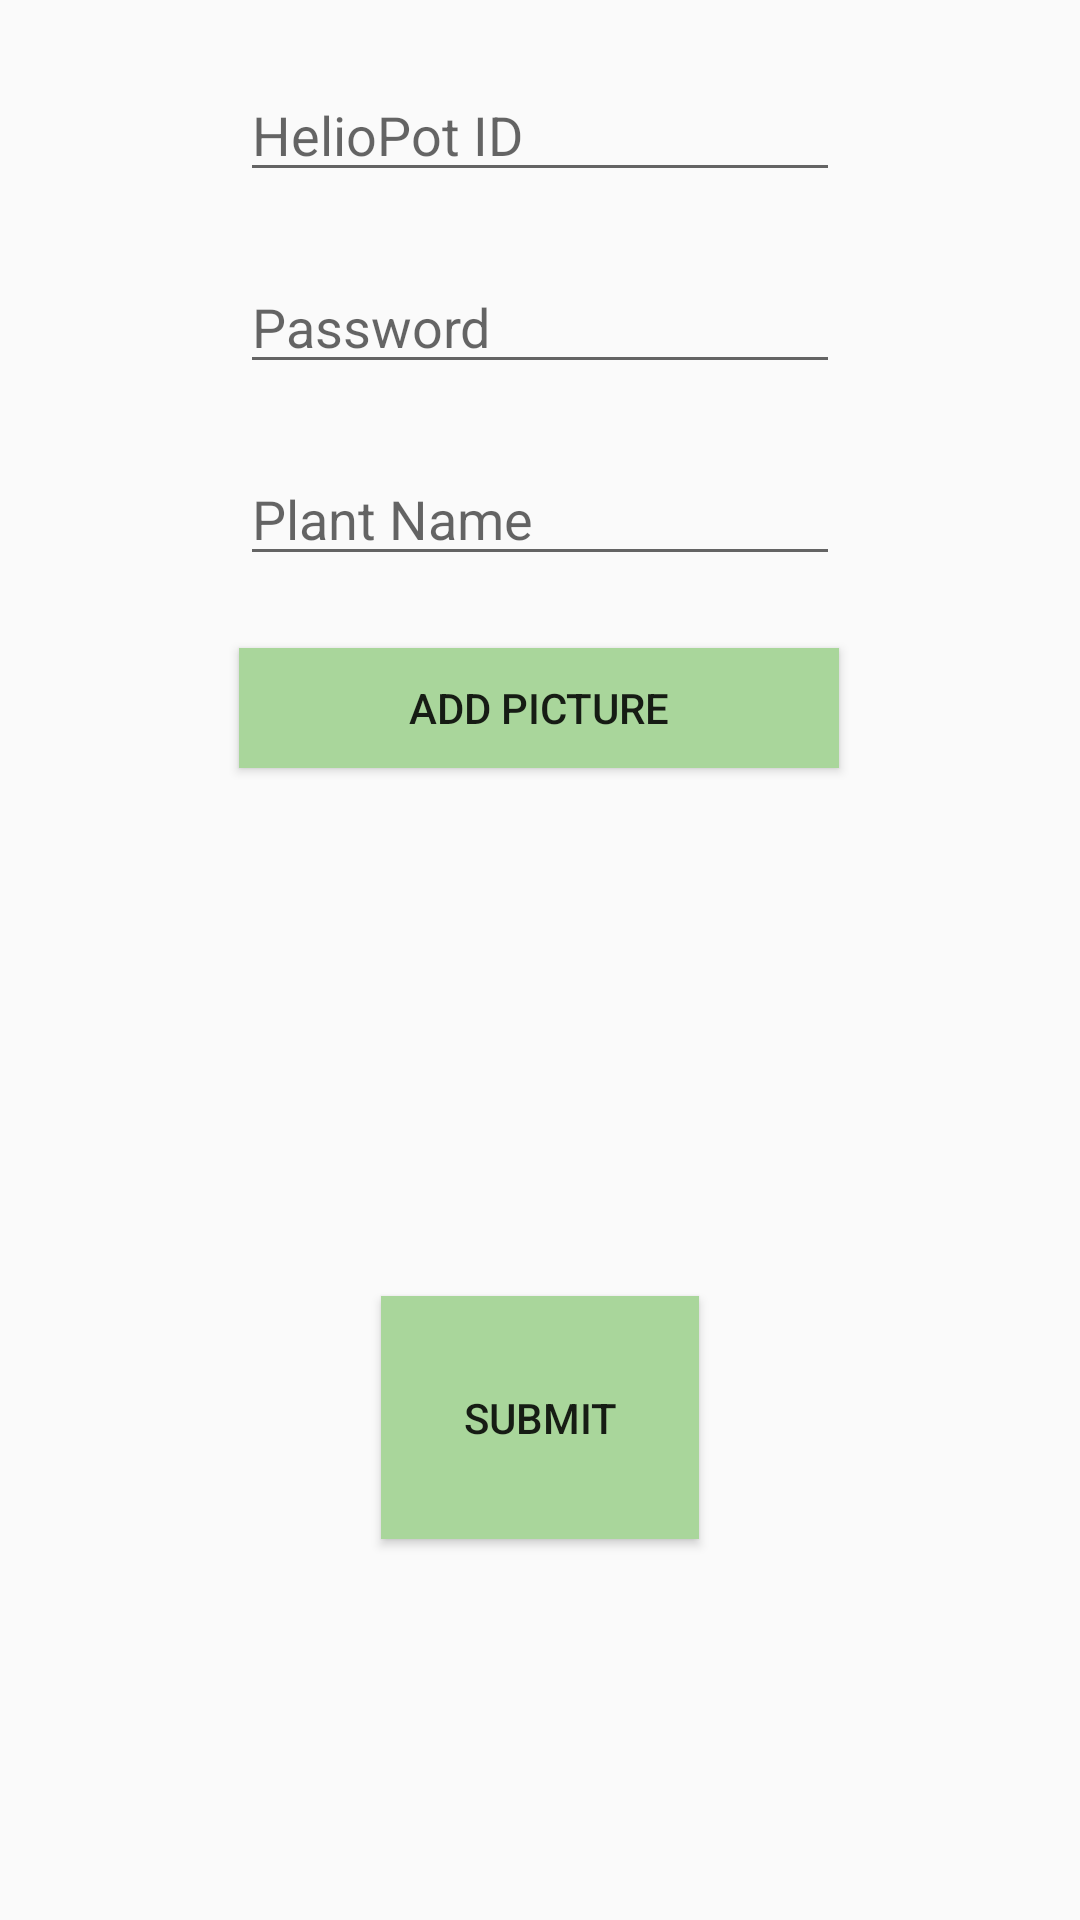

Android layout source for this screen:
<!-- AndroidManifest.xml: application theme AppTheme -->
<!-- res/layout/activity_add_plant.xml -->
<?xml version="1.0" encoding="utf-8"?>
<androidx.constraintlayout.widget.ConstraintLayout xmlns:android="http://schemas.android.com/apk/res/android"
    xmlns:app="http://schemas.android.com/apk/res-auto"
    xmlns:tools="http://schemas.android.com/tools"
    android:layout_width="match_parent"
    android:layout_height="match_parent"
    tools:context=".AddPlant">

    <Button
        android:id="@+id/button_addPicture"
        android:layout_width="200dp"
        android:layout_height="40dp"
        android:layout_marginStart="24dp"
        android:layout_marginLeft="24dp"
        android:layout_marginTop="24dp"
        android:layout_marginEnd="24dp"
        android:layout_marginRight="24dp"
        android:background="@color/palegreen"
        android:text="Add Picture"
        app:layout_constraintEnd_toEndOf="parent"
        app:layout_constraintHorizontal_bias="0.496"
        app:layout_constraintStart_toStartOf="parent"
        app:layout_constraintTop_toBottomOf="@+id/editText_plantName" />

    <EditText
        android:id="@+id/editText_helioPotID"
        android:layout_width="200dp"
        android:layout_height="40dp"
        android:layout_marginStart="24dp"
        android:layout_marginLeft="24dp"
        android:layout_marginTop="24dp"
        android:layout_marginEnd="24dp"
        android:layout_marginRight="24dp"
        android:ems="10"
        android:hint="HelioPot ID"
        android:inputType="textPersonName"
        app:layout_constraintEnd_toEndOf="parent"
        app:layout_constraintStart_toStartOf="parent"
        app:layout_constraintTop_toTopOf="parent" />

    <EditText
        android:id="@+id/editText_plantName"
        android:layout_width="200dp"
        android:layout_height="40dp"
        android:layout_marginStart="24dp"
        android:layout_marginLeft="24dp"
        android:layout_marginTop="24dp"
        android:layout_marginEnd="24dp"
        android:layout_marginRight="24dp"
        android:ems="10"
        android:hint="Plant Name"
        android:inputType="textPersonName"
        app:layout_constraintEnd_toEndOf="parent"
        app:layout_constraintStart_toStartOf="parent"
        app:layout_constraintTop_toBottomOf="@+id/editText_password" />

    <Button
        android:id="@+id/button_submit"
        android:layout_width="106dp"
        android:layout_height="81dp"
        android:layout_marginStart="24dp"
        android:layout_marginLeft="24dp"
        android:layout_marginTop="240dp"
        android:layout_marginEnd="24dp"
        android:layout_marginRight="24dp"
        android:background="@color/palegreen"
        android:onClick="onSubmitButtonPress"
        android:text="Submit"
        app:layout_constraintEnd_toEndOf="parent"
        app:layout_constraintStart_toStartOf="parent"
        app:layout_constraintTop_toBottomOf="@+id/editText_plantName" />

    <EditText
        android:id="@+id/editText_password"
        android:layout_width="200dp"
        android:layout_height="40dp"
        android:layout_marginStart="24dp"
        android:layout_marginLeft="24dp"
        android:layout_marginTop="24dp"
        android:layout_marginEnd="24dp"
        android:layout_marginRight="24dp"
        android:ems="10"
        android:hint="Password"
        android:inputType="textPassword"
        app:layout_constraintEnd_toEndOf="parent"
        app:layout_constraintStart_toStartOf="parent"
        app:layout_constraintTop_toBottomOf="@+id/editText_helioPotID" />

</androidx.constraintlayout.widget.ConstraintLayout>
<!-- resources referenced by this layout -->
<resources>
  <color name="palegreen">#A9D69B</color>
  <style name="AppTheme" parent="Theme.AppCompat.Light.DarkActionBar">
          
          <item name="colorPrimary">@color/palegreen</item>
          <item name="colorPrimaryDark">@color/darkgreen</item>
          <item name="colorAccent">@color/palegreen</item>
          <item name="android:windowAnimationStyle">@style/CustomActivityAnimation</item>
      </style>
  <color name="darkgreen">#698C59</color>
  <style name="CustomActivityAnimation" parent="@android:style/Animation.Activity">
          <item name="android:activityOpenEnterAnimation">@anim/slide_in_right</item>
          <item name="android:activityOpenExitAnimation">@anim/slide_out_left</item>
          <item name="android:activityCloseEnterAnimation">@anim/slide_in_left</item>
          <item name="android:activityCloseExitAnimation">@anim/slide_out_right</item>
      </style>
</resources>
